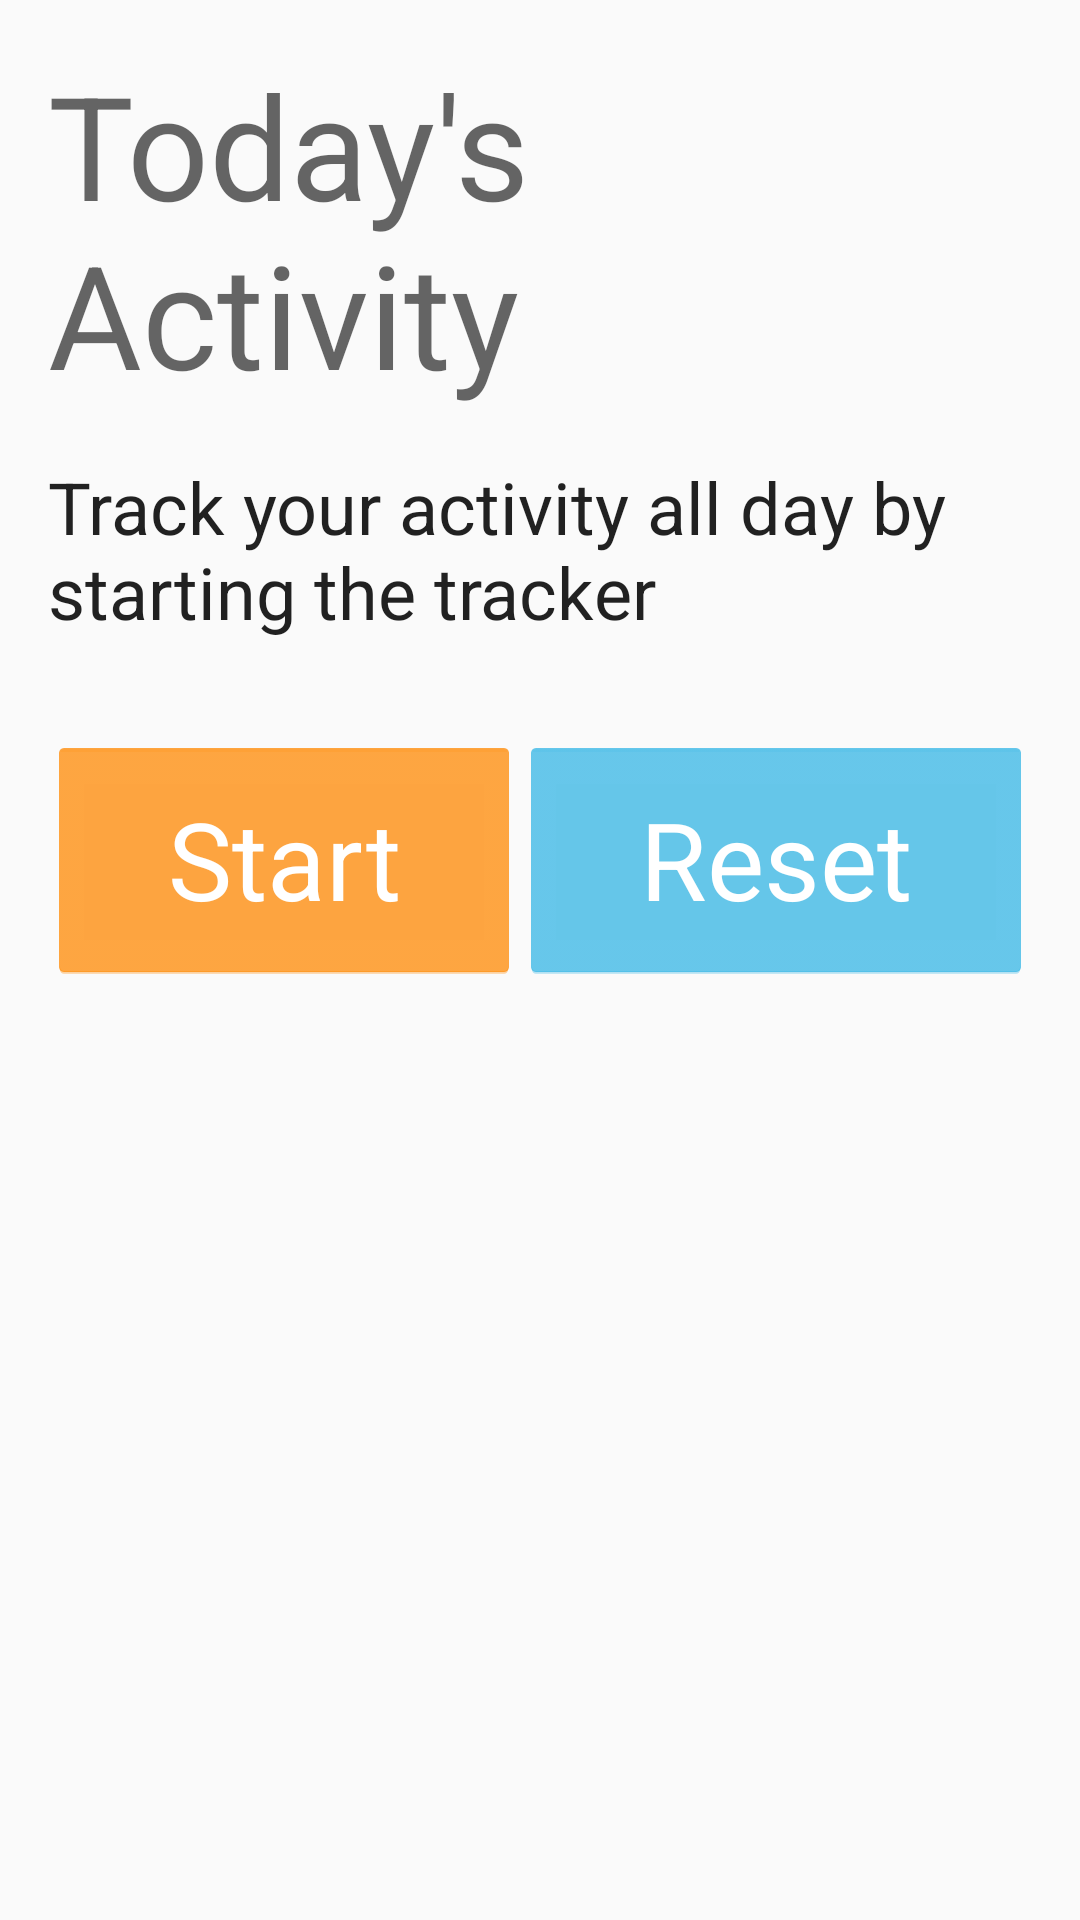

This screen was rendered from an Android layout file. Write that file and the resources it references.
<!-- AndroidManifest.xml: application theme AppTheme -->
<!-- res/layout/activity_track_all_day.xml -->
<?xml version="1.0" encoding="utf-8"?>
<android.support.constraint.ConstraintLayout xmlns:android="http://schemas.android.com/apk/res/android"
    xmlns:app="http://schemas.android.com/apk/res-auto"
    xmlns:tools="http://schemas.android.com/tools"
    android:layout_width="match_parent"
    android:layout_height="match_parent"
    tools:context=".TrackAllDay">

    <TextView
        android:id="@+id/textView2"
        android:layout_width="0dp"
        android:layout_height="wrap_content"
        android:layout_marginStart="16dp"
        android:layout_marginLeft="16dp"
        android:layout_marginTop="16dp"
        android:layout_marginEnd="16dp"
        android:layout_marginRight="16dp"
        android:text="Today's Activity"
        android:textAppearance="@style/TextAppearance.MaterialComponents.Headline3"
        app:layout_constraintEnd_toEndOf="parent"
        app:layout_constraintStart_toStartOf="parent"
        app:layout_constraintTop_toTopOf="parent" />

    <LinearLayout
        android:id="@+id/linearLayout3"
        android:layout_width="match_parent"
        android:layout_height="wrap_content"
        android:layout_marginTop="16dp"
        android:orientation="horizontal"
        android:padding="16dp"
        app:layout_constraintTop_toBottomOf="@+id/textView4">

        <Button
            android:id="@+id/button5"
            style="@style/AppTheme.Button.accent"
            android:layout_width="wrap_content"
            android:layout_weight="1"
            android:text="Start"
             />

        <Button
            android:id="@+id/button4"
            style="@style/AppTheme.Button.primary"
            android:layout_width="wrap_content"
            android:layout_weight="1"
            android:text="Reset"
             />
    </LinearLayout>


    
        
        
        
        
        
        
        
        
        
        
        
        
        

    <TextView
        android:id="@+id/textView4"
        android:layout_width="0dp"
        android:layout_height="wrap_content"
        android:layout_marginStart="16dp"
        android:layout_marginLeft="16dp"
        android:layout_marginTop="16dp"
        android:layout_marginEnd="16dp"
        android:layout_marginRight="16dp"
        android:text="Track your activity all day by starting the tracker"
        android:textAppearance="@style/TextAppearance.MaterialComponents.Headline5"
        app:layout_constraintEnd_toEndOf="@+id/linearLayout3"
        app:layout_constraintStart_toStartOf="@+id/linearLayout3"
        app:layout_constraintTop_toBottomOf="@+id/textView2" />

</android.support.constraint.ConstraintLayout>
<!-- resources referenced by this layout -->
<resources>
  <style name="AppTheme.Button.accent" parent="AppTheme.Button">
          <item name="android:backgroundTint" tools:targetApi="lollipop">@color/colorAccent</item>
      </style>
  <style name="AppTheme.Button.primary" parent="AppTheme.Button">
          <item name="android:backgroundTint" tools:targetApi="lollipop">@color/colorPrimary</item>
      </style>
  <style name="AppTheme" parent="Theme.AppCompat.Light.DarkActionBar">
          
          <item name="colorPrimary">@color/colorPrimary</item>
          <item name="colorPrimaryDark">@color/colorPrimaryDark</item>
          <item name="colorAccent">@color/colorAccent</item>
      </style>
  <style name="AppTheme.Button" parent="@android:style/Widget.Holo.Button">
          <item name="android:textColor">@android:color/white</item>
          <item name="android:textSize">36sp</item>
          <item name="android:layout_height">82dp</item>
  
      </style>
  <color name="colorAccent">@android:color/holo_orange_dark</color>
  <color name="colorPrimary">@android:color/holo_blue_light</color>
  <color name="colorPrimaryDark">@android:color/holo_blue_dark</color>
</resources>
